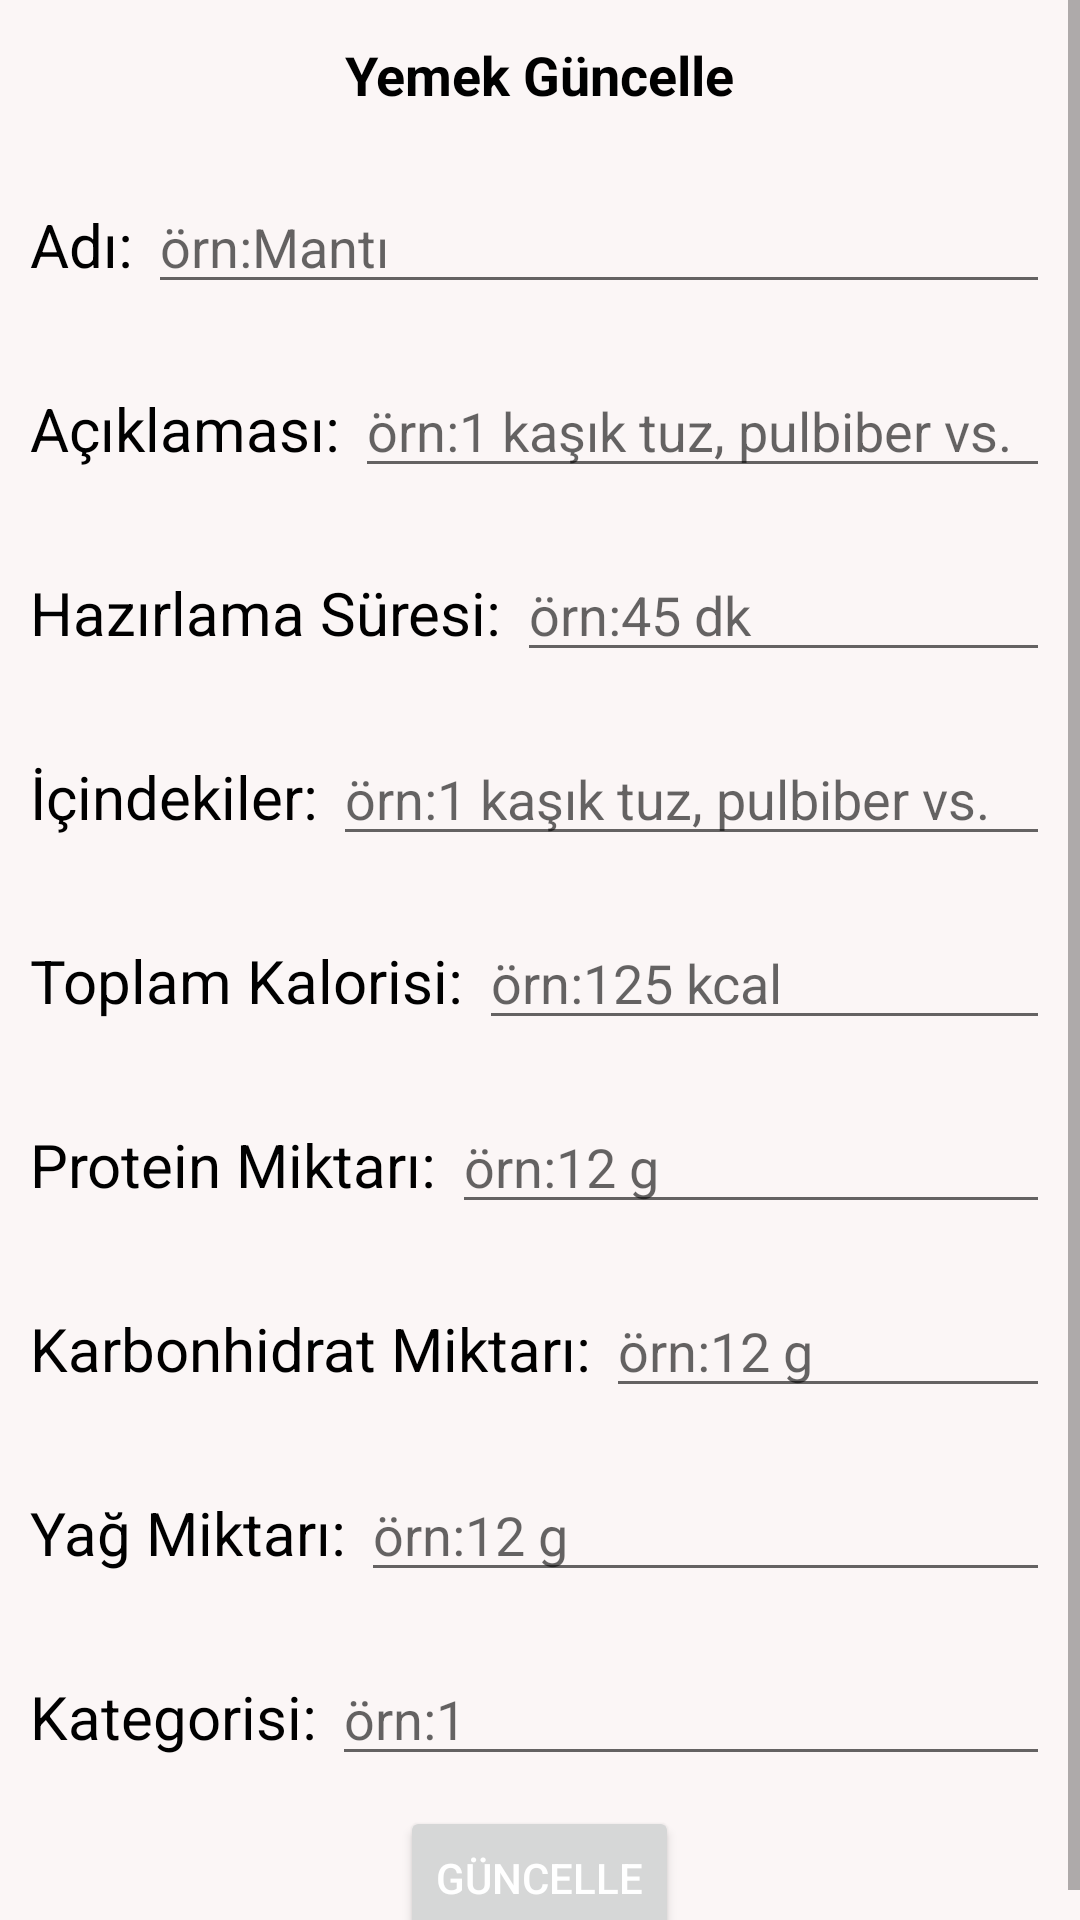

Write the Android layout XML for this screen, with the resource values it uses.
<!-- AndroidManifest.xml: application theme Theme.Yourdietprogramkotlin -->
<!-- res/layout/activity_yemek_guncelle.xml -->
<?xml version="1.0" encoding="utf-8"?>
<ScrollView
    xmlns:android="http://schemas.android.com/apk/res/android"
    xmlns:app="http://schemas.android.com/apk/res-auto"
    xmlns:tools="http://schemas.android.com/tools"
    android:layout_width="match_parent"
    android:layout_height="match_parent"
    android:background="#C3FAF3F3"
    tools:context=".Views.YemekGuncelle">

    <LinearLayout
        android:layout_width="match_parent"
        android:layout_height="wrap_content"
        android:orientation="vertical">

        <RelativeLayout
            android:layout_width="match_parent"
            android:layout_height="wrap_content"
            >

            <TextView
                android:layout_width="wrap_content"
                android:layout_height="wrap_content"
                android:layout_centerInParent="true"
                android:text="Yemek Güncelle"
                android:textColor="@color/black"
                android:textSize="18sp"
                android:textStyle="bold">

            </TextView>

            <ImageView
                android:layout_width="50dp"
                android:layout_height="50dp"
                android:padding="14dp"
                android:src="@drawable/home"
                android:layout_alignParentRight="true"
                android:id="@+id/homebutton"
                >
            </ImageView>


        </RelativeLayout>

        <LinearLayout
            android:layout_margin="10dp"
            android:layout_width="match_parent"
            android:layout_height="wrap_content"
            android:orientation="horizontal">

            <TextView
                android:layout_width="wrap_content"
                android:layout_height="wrap_content"
                android:text="Adı: "
                android:textSize="20sp"
                android:textColor="@color/black">

            </TextView>

            <EditText
                android:hint="örn:Mantı"
                android:layout_width="match_parent"
                android:layout_height="wrap_content"
                android:id="@+id/adminyemekadi"
                android:inputType="textMultiLine">

            </EditText>
        </LinearLayout>
        <LinearLayout
            android:layout_margin="10dp"
            android:layout_width="match_parent"
            android:layout_height="wrap_content"
            android:orientation="horizontal">

            <TextView
                android:layout_width="wrap_content"
                android:layout_height="wrap_content"
                android:text="Açıklaması: "
                android:textSize="20sp"
                android:textColor="@color/black">

            </TextView>

            <EditText
                android:hint="örn:1 kaşık tuz, pulbiber vs."
                android:layout_width="match_parent"
                android:layout_height="wrap_content"
                android:id="@+id/adminaciklamasi"
                android:inputType="textMultiLine">

            </EditText>
        </LinearLayout>
        <LinearLayout
            android:layout_margin="10dp"
            android:layout_width="match_parent"
            android:layout_height="wrap_content"
            android:orientation="horizontal">

            <TextView
                android:layout_width="wrap_content"
                android:layout_height="wrap_content"
                android:text="Hazırlama Süresi: "
                android:textSize="20sp"
                android:textColor="@color/black">

            </TextView>

            <EditText
                android:hint="örn:45 dk"
                android:layout_width="match_parent"
                android:layout_height="wrap_content"
                android:id="@+id/adminyemekhazirlamasuresi"
                android:inputType="textMultiLine">

            </EditText>
        </LinearLayout>
        <LinearLayout
            android:layout_margin="10dp"
            android:layout_width="match_parent"
            android:layout_height="wrap_content"
            android:orientation="horizontal">

            <TextView
                android:layout_width="wrap_content"
                android:layout_height="wrap_content"
                android:text="İçindekiler: "
                android:textSize="20sp"
                android:textColor="@color/black">

            </TextView>

            <EditText
                android:hint="örn:1 kaşık tuz, pulbiber vs."
                android:layout_width="match_parent"
                android:layout_height="wrap_content"
                android:id="@+id/adminyemekicindekiler"
                android:inputType="textMultiLine">

            </EditText>
        </LinearLayout>
        <LinearLayout
            android:layout_margin="10dp"
            android:layout_width="match_parent"
            android:layout_height="wrap_content"
            android:orientation="horizontal">

            <TextView
                android:layout_width="wrap_content"
                android:layout_height="wrap_content"
                android:text="Toplam Kalorisi: "
                android:textSize="20sp"
                android:textColor="@color/black">

            </TextView>

            <EditText
                android:hint="örn:125 kcal"
                android:layout_width="match_parent"
                android:layout_height="wrap_content"
                android:id="@+id/adminyemektoplamkalori"
                android:inputType="textMultiLine">

            </EditText>
        </LinearLayout>
        <LinearLayout
            android:layout_margin="10dp"
            android:layout_width="match_parent"
            android:layout_height="wrap_content"
            android:orientation="horizontal">

            <TextView
                android:layout_width="wrap_content"
                android:layout_height="wrap_content"
                android:text="Protein Miktarı: "
                android:textSize="20sp"
                android:textColor="@color/black">

            </TextView>

            <EditText
                android:hint="örn:12 g"
                android:layout_width="match_parent"
                android:layout_height="wrap_content"
                android:id="@+id/adminyemekprotein"
                android:inputType="textMultiLine">

            </EditText>
        </LinearLayout>
        <LinearLayout
            android:layout_margin="10dp"
            android:layout_width="match_parent"
            android:layout_height="wrap_content"
            android:orientation="horizontal">

            <TextView

                android:layout_width="wrap_content"
                android:layout_height="wrap_content"
                android:text="Karbonhidrat Miktarı: "
                android:textSize="20sp"
                android:textColor="@color/black">

            </TextView>

            <EditText
                android:hint="örn:12 g"
                android:layout_width="match_parent"
                android:layout_height="wrap_content"
                android:id="@+id/adminyemekkarbonhidrat"
                android:inputType="textMultiLine">

            </EditText>
        </LinearLayout>
        <LinearLayout
            android:layout_margin="10dp"
            android:layout_width="match_parent"
            android:layout_height="wrap_content"
            android:orientation="horizontal">

            <TextView
                android:layout_width="wrap_content"
                android:layout_height="wrap_content"
                android:text="Yağ Miktarı: "
                android:textSize="20sp"
                android:textColor="@color/black">

            </TextView>

            <EditText
                android:layout_width="match_parent"
                android:layout_height="wrap_content"
                android:id="@+id/adminyemekyag"
                android:inputType="textMultiLine"
                android:hint="örn:12 g">

            </EditText>
        </LinearLayout>
        <LinearLayout
            android:layout_margin="10dp"
            android:layout_width="match_parent"
            android:layout_height="wrap_content"
            android:orientation="horizontal">

            <TextView
                android:layout_width="wrap_content"
                android:layout_height="wrap_content"
                android:text="Kategorisi: "
                android:textSize="20sp"
                android:textColor="@color/black">

            </TextView>

            <EditText
                android:layout_width="match_parent"
                android:layout_height="wrap_content"
                android:id="@+id/adminyemekkategoriid"
                android:inputType="textMultiLine"
                android:hint="örn:1">

            </EditText>
        </LinearLayout>


        <Button
            android:text="Güncelle"
            android:layout_gravity="center"
            android:layout_width="wrap_content"
            android:layout_height="wrap_content"
            android:id="@+id/btnyemekguncelle"
            android:textColor="@color/white">

        </Button>


    </LinearLayout>

</ScrollView>
<!-- resources referenced by this layout -->
<resources>
  <color name="black">#FF000000</color>
  <color name="white">#FFFFFFFF</color>
  <style name="Theme.Yourdietprogramkotlin" parent="Theme.MaterialComponents.DayNight.DarkActionBar">
          
  
          <item name="colorPrimary">@color/darkGray</item>
          <item name="colorPrimaryVariant">@color/purple_700</item>
          <item name="colorOnPrimary">@color/white</item>
          
          <item name="colorSecondary">@color/teal_200</item>
          <item name="colorSecondaryVariant">@color/teal_700</item>
          <item name="colorOnSecondary">@color/black</item>
          
          <item name="android:statusBarColor">?attr/colorPrimaryVariant</item>
          
      </style>
  <color name="darkGray">#222</color>
  <color name="purple_700">#FF1A34</color>
  <color name="teal_200">#FF03DAC5</color>
  <color name="teal_700">#FF018786</color>
</resources>
